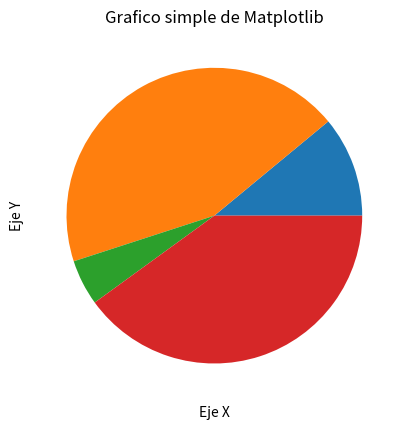

Python code for this plot:
import matplotlib.pyplot as plt

x=[1,2,3,4]
y=[11,44,5,40]

plt.pie(y)
plt.xlabel("Eje X")
plt.ylabel("Eje Y")
plt.title("Grafico simple de Matplotlib")
plt.show()